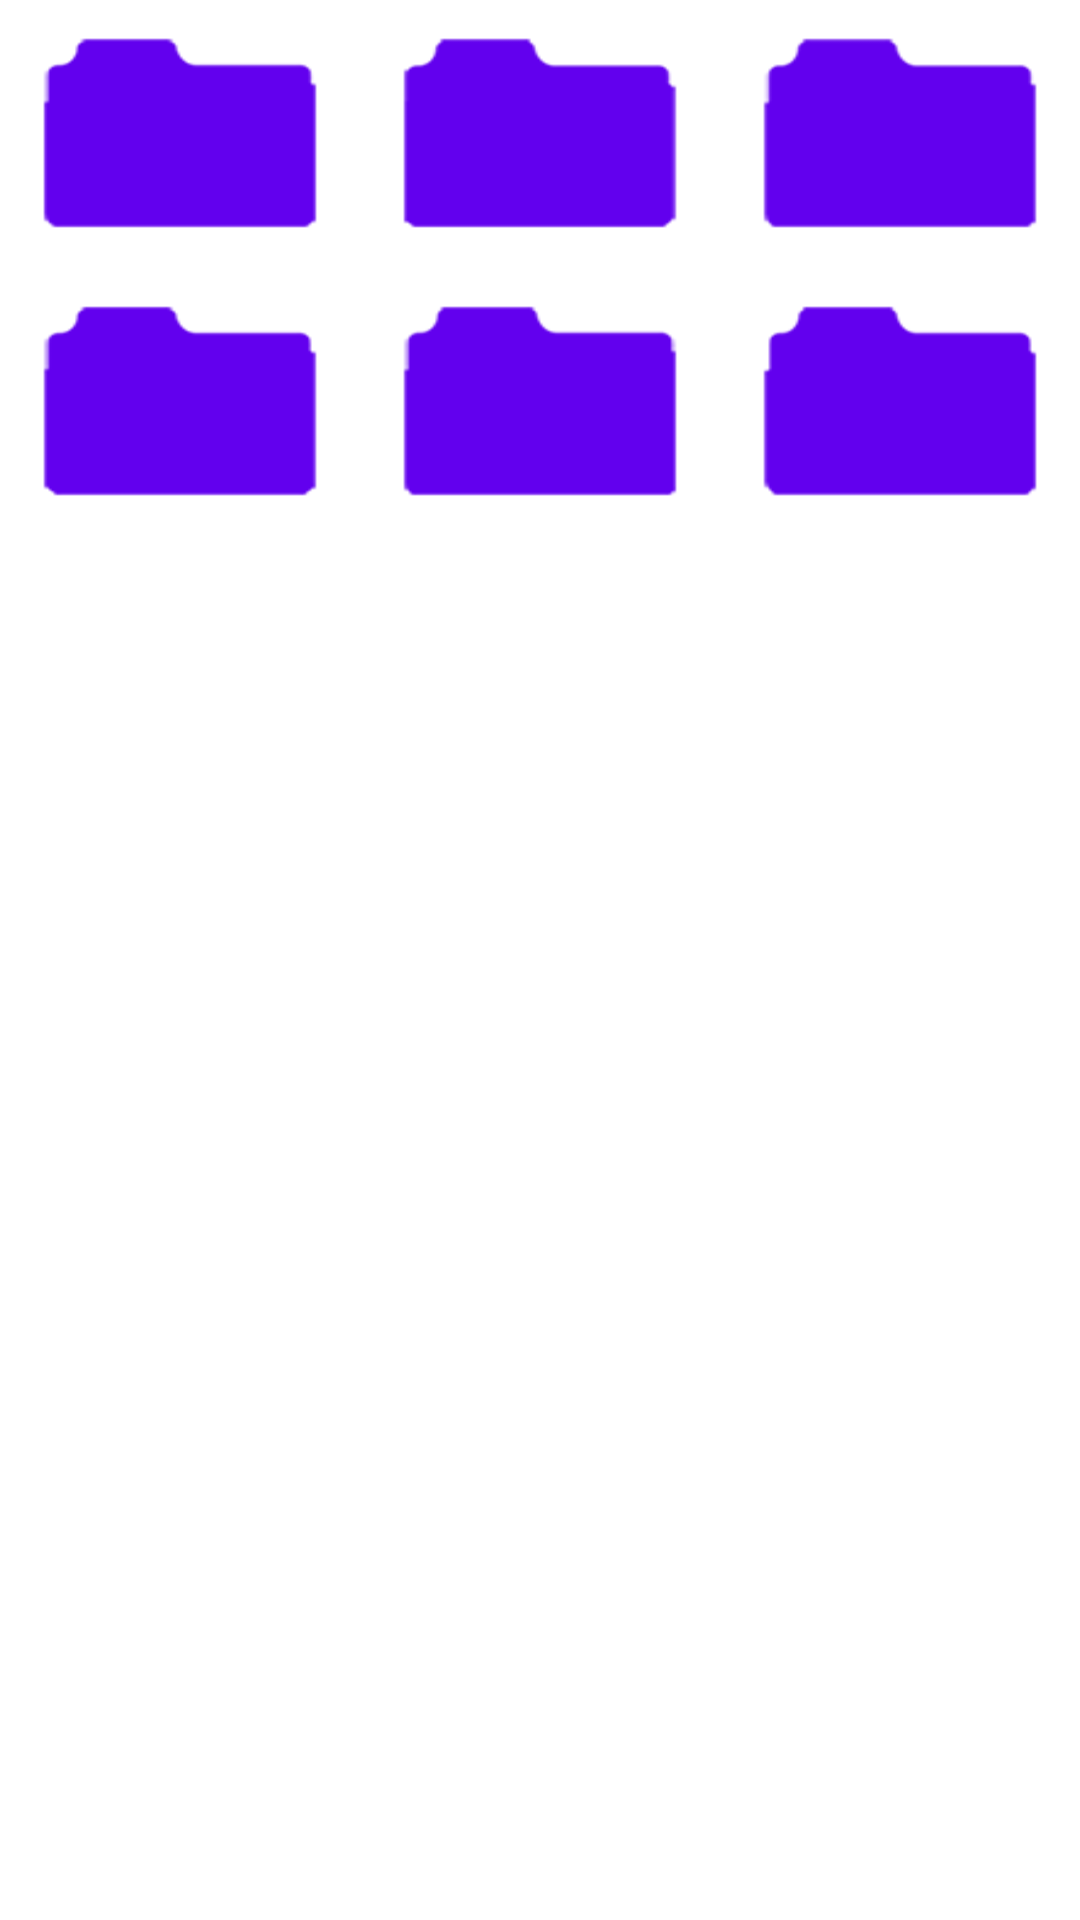

Reconstruct the res/layout file that produces this screen, plus the resources it refers to.
<!-- AndroidManifest.xml: fallback theme Theme.MaterialComponents.DayNight.NoActionBar -->
<!-- res/layout/alert_folder_bg.xml -->
<?xml version="1.0" encoding="utf-8"?>
<LinearLayout xmlns:android="http://schemas.android.com/apk/res/android"
    android:layout_width="match_parent"
    android:layout_height="match_parent"
    android:orientation="vertical" >

    <TableRow
        android:id="@+id/tableRow1"
        android:layout_width="match_parent"
        android:layout_height="wrap_content" >

        <Button
            android:id="@+id/color1"
           style="@style/folder_change_color"
           android:background="@drawable/room1_bg"
             />

        <Button
            android:id="@+id/color2"
           style="@style/folder_change_color"
           android:background="@drawable/room2_bg"
            />

        <Button
            android:id="@+id/color3"
            style="@style/folder_change_color"
             android:background="@drawable/room3_bg"
             />

    </TableRow>

    <TableRow
        android:id="@+id/tableRow2"
        android:layout_width="match_parent"
        android:layout_height="wrap_content" >

        <Button
            android:id="@+id/color4"
            style="@style/folder_change_color"
            android:background="@drawable/room4_bg"
             />

        <Button
            android:id="@+id/color5"
            style="@style/folder_change_color"
             android:background="@drawable/room5_bg"
            />

        <Button
            android:id="@+id/color6"
           style="@style/folder_change_color"
           android:background="@drawable/room6_bg"
             />

    </TableRow>

</LinearLayout>
<!-- resources referenced by this layout -->
<resources>
  <!-- drawable room1_bg (drawable) -->
  <?xml version="1.0" encoding="utf-8"?>
  <selector xmlns:android="http://schemas.android.com/apk/res/android" >
     
      <item android:drawable="@drawable/room1_click" android:state_focused="true" android:state_pressed="true"/>
      <item android:drawable="@drawable/room1_click" android:state_focused="false" android:state_pressed="true"/>
      <item android:drawable="@drawable/room1_click" android:state_focused="true"/> 
      <item android:drawable="@drawable/room1"/> 
  
  </selector>
  <!-- drawable room2_bg (drawable) -->
  <?xml version="1.0" encoding="utf-8"?>
  <selector xmlns:android="http://schemas.android.com/apk/res/android" >
      <item android:drawable="@drawable/room2_click" android:state_focused="true" android:state_pressed="true"/>
      <item android:drawable="@drawable/room2_click" android:state_focused="false" android:state_pressed="true"/>
      <item android:drawable="@drawable/room2_click" android:state_selected="true"/>
      <item android:drawable="@drawable/room2_click" android:state_focused="true"/>
      <item android:drawable="@drawable/room2"/> 
  
  </selector>
  <!-- drawable room3_bg (drawable) -->
  <?xml version="1.0" encoding="utf-8"?>
  <selector xmlns:android="http://schemas.android.com/apk/res/android" >
     
      <item android:drawable="@drawable/room3_click" android:state_focused="true" android:state_pressed="true"/>
      <item android:drawable="@drawable/room3_click" android:state_focused="false" android:state_pressed="true"/>
      <item android:drawable="@drawable/room3_click" android:state_selected="true"/>
      <item android:drawable="@drawable/room3_click" android:state_focused="true"/>
      <item android:drawable="@drawable/room3"/> 
  
  </selector>
  <!-- drawable room4_bg (drawable) -->
  <?xml version="1.0" encoding="utf-8"?>
  <selector xmlns:android="http://schemas.android.com/apk/res/android" >
     
      <item android:drawable="@drawable/room4_click" android:state_focused="true" android:state_pressed="true"/>
      <item android:drawable="@drawable/room4_click" android:state_focused="false" android:state_pressed="true"/>
      <item android:drawable="@drawable/room4_click" android:state_selected="true"/>
      <item android:drawable="@drawable/room4_click" android:state_focused="true"/>
      <item android:drawable="@drawable/room4"/> 
  
  </selector>
  <!-- drawable room5_bg (drawable) -->
  <?xml version="1.0" encoding="utf-8"?>
  <selector xmlns:android="http://schemas.android.com/apk/res/android" >
     
      <item android:drawable="@drawable/room5_click" android:state_focused="true" android:state_pressed="true"/>
      <item android:drawable="@drawable/room5_click" android:state_focused="false" android:state_pressed="true"/>
      <item android:drawable="@drawable/room5_click" android:state_selected="true"/>
      <item android:drawable="@drawable/room5_click" android:state_focused="true"/>
      <item android:drawable="@drawable/room5"/> 
  
  </selector>
  <!-- drawable room6_bg (drawable) -->
  <?xml version="1.0" encoding="utf-8"?>
  <selector xmlns:android="http://schemas.android.com/apk/res/android" >
     
      <item android:drawable="@drawable/room6_click" android:state_focused="true" android:state_pressed="true"/>
      <item android:drawable="@drawable/room6_click" android:state_focused="false" android:state_pressed="true"/>
      <item android:drawable="@drawable/room6_click" android:state_selected="true"/>
      <item android:drawable="@drawable/room6_click" android:state_focused="true"/>
      <item android:drawable="@drawable/room6"/> 
  
  </selector>
  <style name="folder_change_color">
  	    <item name="android:layout_width">fill_parent</item>
          <item name="android:layout_height">fill_parent</item>
          <item name="android:layout_weight">1</item>
          <item name="android:layout_margin">5dp</item>
  	</style>
  <!-- drawable room5: png bitmap (drawable-hdpi, 8551 bytes) -->
  <!-- drawable room6: png bitmap (drawable-hdpi, 8699 bytes) -->
</resources>
